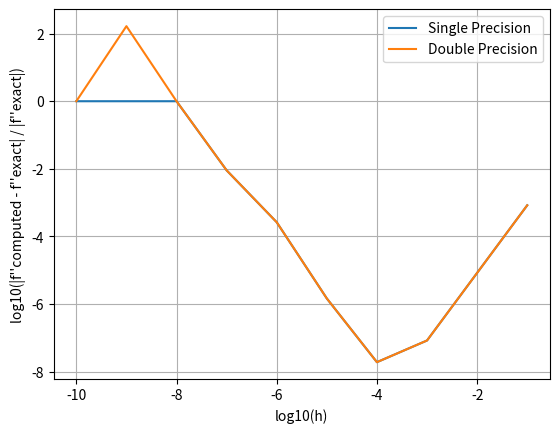

Reproduce this figure in Python.
import math
import matplotlib.pyplot as plt

def f(x):
    return math.exp(x)

def second_derivative(x, h):
    if h < 1e-10:  # Minimum threshold for h to avoid division by zero
        h = 1e-10
    return (f(x + h) - 2*f(x) + f(x - h)) / (h**2)

def compute_error_ratio(derivative_computed, derivative_exact):
    return math.log10(abs(derivative_computed - derivative_exact) / abs(derivative_exact))

x = 10
exact_second_derivative = math.exp(x)

# Step length values
num_steps = 10
h_values = [1/(10**i) for i in range(1, num_steps+1)]

# Computed second derivatives for single and double precision
second_derivatives_single = []
second_derivatives_double = []

# Compute second derivatives and error ratios
error_ratios_single = []
error_ratios_double = []

for h in h_values:
    hp = round(h, 7)
    second_derivative_single = second_derivative(x, hp) # ????????????????
    second_derivative_double = second_derivative(x, h)

    second_derivatives_single.append(second_derivative_single)
    second_derivatives_double.append(second_derivative_double)

    error_ratio_single = compute_error_ratio(second_derivative_single, exact_second_derivative)
    error_ratio_double = compute_error_ratio(second_derivative_double, exact_second_derivative)

    error_ratios_single.append(error_ratio_single)
    error_ratios_double.append(error_ratio_double)

# Plot the error ratios
log_h_values = [math.log10(h) for h in h_values]

plt.plot(log_h_values, error_ratios_single, label='Single Precision')
plt.plot(log_h_values, error_ratios_double, label='Double Precision')

plt.xlabel('log10(h)')
plt.ylabel('log10(|f\'\'computed - f\'\'exact| / |f\'\'exact|)')
plt.legend()
plt.grid(True)
plt.show()